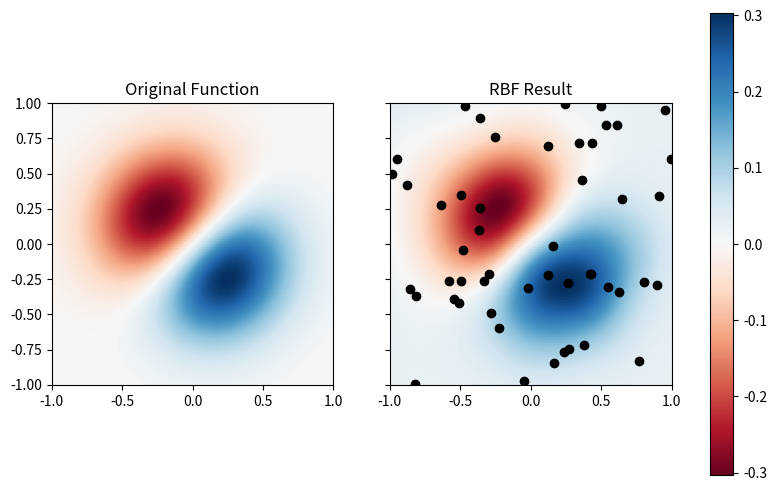

The script that saved this image:
%matplotlib inline
import numpy as np
from numpy.random import uniform

from scipy.interpolate import Rbf

import matplotlib
import matplotlib.pyplot as plt
from matplotlib import cm


def func(x, y):
    """
    This is the example function that should be fitted.
    Its shape could be described as two peaks close to
    each other - one going up, the other going down
    """
    return (x + y) * np.exp(-4.0 * (x**2 + y**2))


# number of training points (you may try different values here)
training_size = 50

# sample 'training_size' data points from the input space [-1,1]x[-1,1] ...
x = uniform(-1.0, 1.0, size=training_size)
y = uniform(-1.0, 1.0, size=training_size)

# ... and compute function values for them.
fvals = func(x, y)

# get the approximation via RBF
new_func = Rbf(x, y, fvals)

# Plot both functions:
# create a 100x100 grid of input values
x_grid, y_grid = np.mgrid[-1:1:100j, -1:1:100j]

fig, ax = plt.subplots(ncols=2, sharey=True, figsize=(10, 6))
# This plot represents the original function
f_orig = func(x_grid, y_grid)
img = ax[0].imshow(f_orig, extent=[-1, 1, -1, 1], cmap='RdBu')
ax[0].set(title='Original Function')
# This plots the approximation of the original function by the RBF
# if the plot looks strange try to run it again, the sampling
# in the beginning is random
f_new = new_func(x_grid, y_grid)
plt.imshow(f_new, extent=[-1, 1, -1, 1], cmap='RdBu')
ax[1].set(title='RBF Result', xlim=[-1, 1], ylim=[-1, 1])
# scatter the datapoints that have been used by the RBF
plt.scatter(x, y, color='black')
fig.colorbar(img, ax=ax)
plt.show()